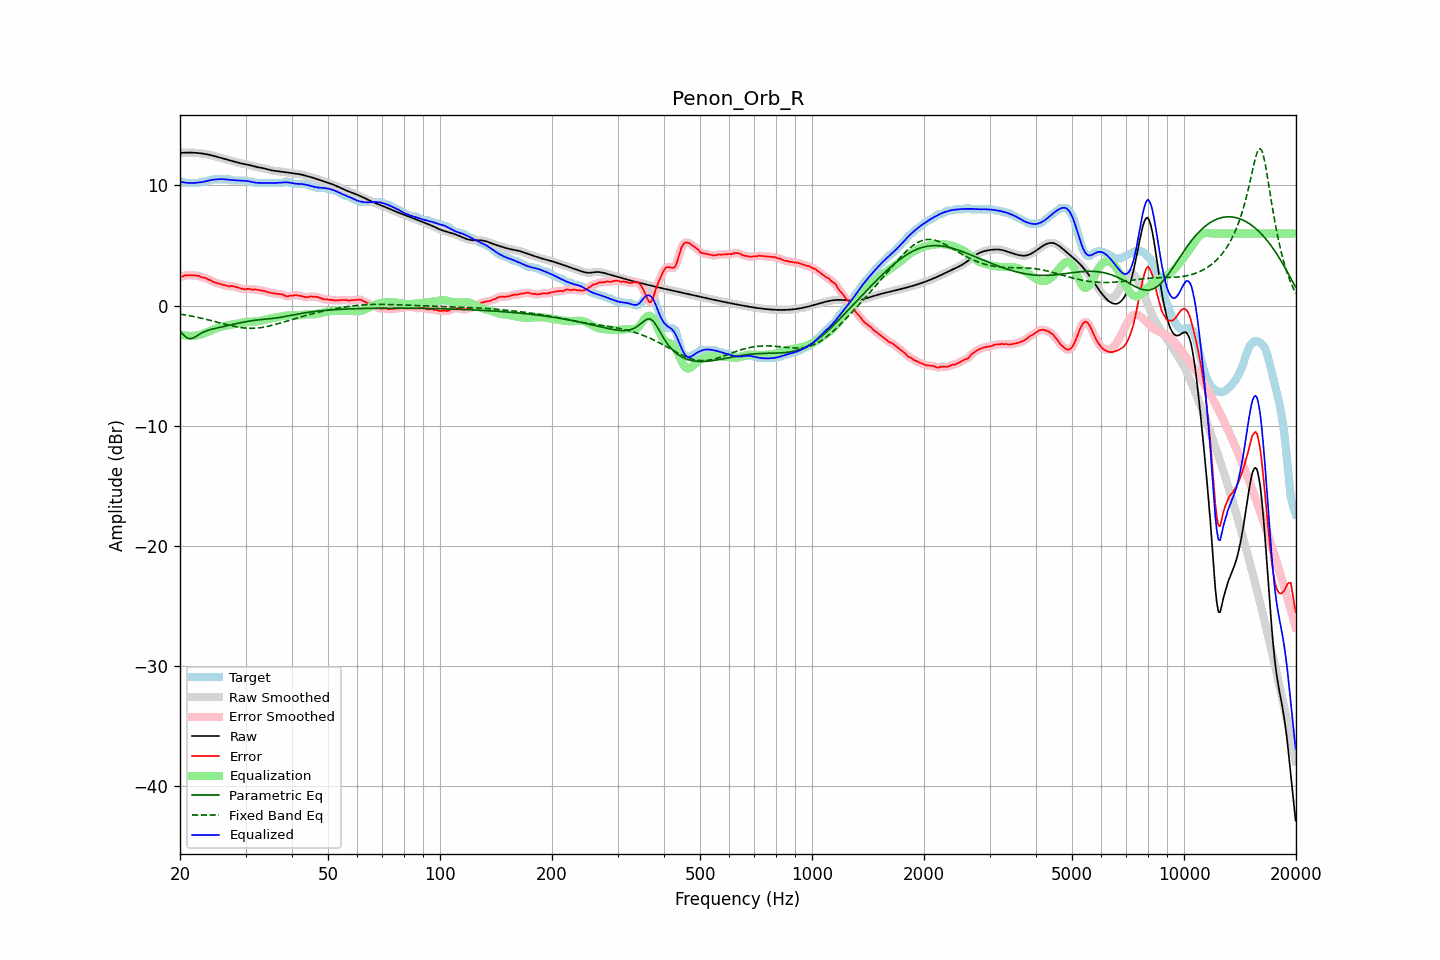

The file beside this chart, header and first rows:
frequency, raw, error, smoothed, error_smoothed, equalization, parametric_eq, fixed_band_eq, equalized_raw, equalized_smoothed, target
20.00, 12.71, 2.40, 12.71, 2.38, -2.39, -2.12, -0.71, 10.33, 10.33, 10.32
20.20, 12.72, 2.40, 12.72, 2.43, -2.43, -2.27, -0.73, 10.29, 10.29, 10.32
20.40, 12.73, 2.44, 12.73, 2.46, -2.46, -2.42, -0.75, 10.27, 10.27, 10.28
20.61, 12.73, 2.52, 12.73, 2.49, -2.49, -2.54, -0.77, 10.24, 10.24, 10.22
20.81, 12.73, 2.52, 12.73, 2.52, -2.51, -2.65, -0.80, 10.23, 10.23, 10.22
21.02, 12.74, 2.52, 12.74, 2.53, -2.52, -2.71, -0.82, 10.21, 10.21, 10.22
21.23, 12.74, 2.52, 12.74, 2.52, -2.53, -2.76, -0.85, 10.21, 10.21, 10.22
21.44, 12.73, 2.52, 12.73, 2.52, -2.53, -2.73, -0.87, 10.20, 10.20, 10.22
21.66, 12.73, 2.51, 12.73, 2.52, -2.52, -2.71, -0.90, 10.21, 10.21, 10.22
21.87, 12.73, 2.51, 12.72, 2.51, -2.51, -2.64, -0.93, 10.21, 10.21, 10.22
22.09, 12.72, 2.50, 12.72, 2.51, -2.49, -2.57, -0.95, 10.22, 10.22, 10.22
22.31, 12.71, 2.49, 12.71, 2.48, -2.47, -2.48, -0.98, 10.24, 10.24, 10.22
22.54, 12.69, 2.46, 12.69, 2.44, -2.44, -2.40, -1.01, 10.25, 10.25, 10.23
22.76, 12.68, 2.37, 12.68, 2.39, -2.41, -2.32, -1.04, 10.27, 10.27, 10.30
22.99, 12.66, 2.34, 12.66, 2.35, -2.37, -2.25, -1.07, 10.29, 10.29, 10.32
23.22, 12.64, 2.32, 12.64, 2.32, -2.32, -2.19, -1.11, 10.32, 10.32, 10.32
23.45, 12.61, 2.30, 12.61, 2.28, -2.26, -2.13, -1.14, 10.35, 10.35, 10.32
23.69, 12.59, 2.21, 12.59, 2.23, -2.21, -2.08, -1.17, 10.38, 10.38, 10.38
23.92, 12.56, 2.15, 12.56, 2.16, -2.15, -2.03, -1.21, 10.41, 10.41, 10.42
24.16, 12.53, 2.12, 12.53, 2.09, -2.09, -2.00, -1.24, 10.44, 10.44, 10.42
24.40, 12.50, 2.01, 12.50, 2.02, -2.03, -1.96, -1.27, 10.46, 10.46, 10.48
24.65, 12.46, 1.95, 12.46, 1.96, -1.98, -1.93, -1.31, 10.49, 10.49, 10.52
24.89, 12.42, 1.91, 12.42, 1.90, -1.92, -1.90, -1.34, 10.50, 10.50, 10.52
25.14, 12.39, 1.87, 12.39, 1.87, -1.87, -1.87, -1.38, 10.51, 10.51, 10.52
25.39, 12.35, 1.83, 12.35, 1.83, -1.83, -1.84, -1.42, 10.52, 10.52, 10.52
25.65, 12.31, 1.79, 12.31, 1.79, -1.78, -1.81, -1.45, 10.53, 10.53, 10.52
25.91, 12.27, 1.76, 12.27, 1.76, -1.75, -1.78, -1.49, 10.53, 10.53, 10.52
26.16, 12.24, 1.72, 12.24, 1.72, -1.71, -1.75, -1.52, 10.52, 10.52, 10.52
26.43, 12.20, 1.68, 12.20, 1.68, -1.69, -1.72, -1.56, 10.51, 10.51, 10.52
26.69, 12.16, 1.65, 12.16, 1.64, -1.67, -1.69, -1.59, 10.50, 10.50, 10.52
26.96, 12.13, 1.61, 12.13, 1.62, -1.64, -1.66, -1.62, 10.49, 10.49, 10.52
27.23, 12.09, 1.59, 12.09, 1.61, -1.62, -1.63, -1.66, 10.47, 10.47, 10.51
27.50, 12.06, 1.64, 12.06, 1.61, -1.60, -1.60, -1.69, 10.46, 10.46, 10.42
27.77, 12.02, 1.61, 12.02, 1.60, -1.58, -1.57, -1.72, 10.45, 10.45, 10.42
28.05, 11.98, 1.57, 11.98, 1.58, -1.55, -1.54, -1.74, 10.43, 10.43, 10.42
28.33, 11.94, 1.53, 11.94, 1.53, -1.52, -1.51, -1.77, 10.42, 10.42, 10.42
28.62, 11.91, 1.49, 11.91, 1.49, -1.49, -1.48, -1.80, 10.42, 10.42, 10.42
28.90, 11.87, 1.45, 11.87, 1.45, -1.46, -1.45, -1.82, 10.41, 10.41, 10.42
29.19, 11.84, 1.42, 11.84, 1.42, -1.43, -1.42, -1.84, 10.40, 10.40, 10.42
29.48, 11.81, 1.39, 11.81, 1.39, -1.41, -1.39, -1.85, 10.40, 10.40, 10.42
29.78, 11.78, 1.37, 11.78, 1.37, -1.39, -1.37, -1.87, 10.39, 10.39, 10.42
30.08, 11.76, 1.36, 11.76, 1.37, -1.37, -1.34, -1.88, 10.38, 10.38, 10.40
30.38, 11.73, 1.39, 11.73, 1.38, -1.37, -1.32, -1.89, 10.37, 10.37, 10.34
30.68, 11.71, 1.39, 11.70, 1.37, -1.36, -1.30, -1.89, 10.35, 10.34, 10.32
30.99, 11.67, 1.36, 11.67, 1.36, -1.35, -1.28, -1.90, 10.32, 10.32, 10.32
31.30, 11.64, 1.32, 11.64, 1.34, -1.35, -1.26, -1.89, 10.29, 10.29, 10.32
31.61, 11.60, 1.33, 11.60, 1.33, -1.34, -1.24, -1.89, 10.26, 10.26, 10.26
31.93, 11.56, 1.35, 11.56, 1.33, -1.33, -1.22, -1.88, 10.23, 10.24, 10.22
32.24, 11.53, 1.32, 11.53, 1.32, -1.31, -1.21, -1.87, 10.22, 10.22, 10.22
32.57, 11.50, 1.29, 11.51, 1.29, -1.29, -1.19, -1.86, 10.21, 10.22, 10.22
32.89, 11.48, 1.27, 11.48, 1.27, -1.27, -1.18, -1.84, 10.22, 10.21, 10.22
33.22, 11.46, 1.24, 11.46, 1.24, -1.24, -1.16, -1.82, 10.22, 10.22, 10.22
33.55, 11.43, 1.22, 11.43, 1.22, -1.21, -1.15, -1.80, 10.22, 10.22, 10.22
33.89, 11.40, 1.19, 11.40, 1.18, -1.18, -1.14, -1.78, 10.22, 10.22, 10.22
34.23, 11.36, 1.15, 11.36, 1.15, -1.14, -1.12, -1.75, 10.22, 10.22, 10.22
34.57, 11.32, 1.11, 11.32, 1.11, -1.11, -1.11, -1.72, 10.21, 10.21, 10.22
34.92, 11.29, 1.07, 11.29, 1.07, -1.08, -1.10, -1.69, 10.21, 10.21, 10.22
35.27, 11.26, 1.04, 11.26, 1.04, -1.05, -1.08, -1.66, 10.20, 10.20, 10.22
35.62, 11.23, 1.02, 11.24, 1.02, -1.03, -1.07, -1.62, 10.20, 10.20, 10.22
35.97, 11.22, 1.00, 11.22, 1.00, -1.01, -1.05, -1.59, 10.21, 10.21, 10.22
... 635 more rows
